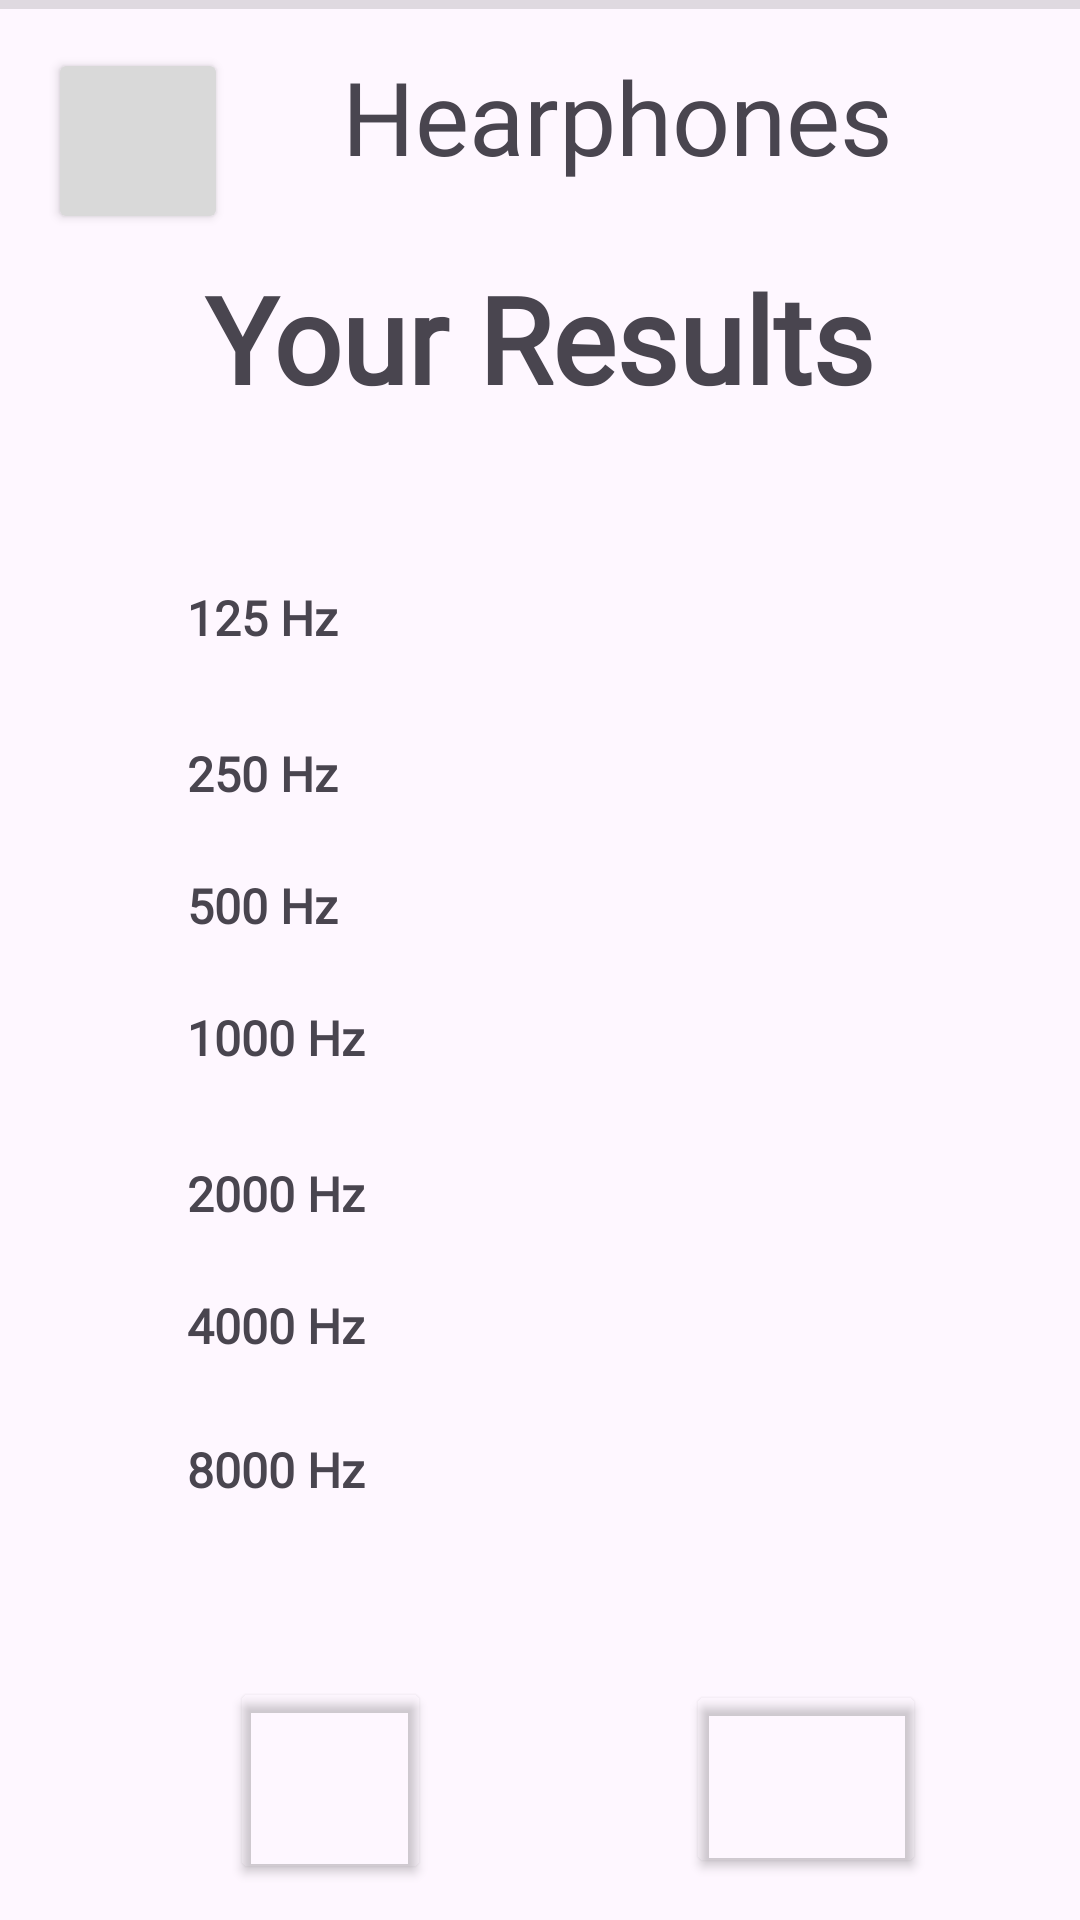

Layout XML and referenced resources for this Android screen:
<!-- AndroidManifest.xml: application theme Theme.ConnectDBAttempt1 -->
<!-- res/layout/activity_results.xml -->
<?xml version="1.0" encoding="utf-8"?>
<androidx.constraintlayout.widget.ConstraintLayout xmlns:android="http://schemas.android.com/apk/res/android"
    xmlns:app="http://schemas.android.com/apk/res-auto"
    xmlns:tools="http://schemas.android.com/tools"
    android:id="@+id/divNavigation"
    android:layout_width="match_parent"
    android:layout_height="match_parent"
    tools:context=".Home">

    <Button
        android:id="@+id/btnUser"
        android:layout_width="60dp"
        android:layout_height="62dp"
        android:layout_marginStart="16dp"
        android:layout_marginTop="16dp"
        android:backgroundTint="#D9D9D9"
        android:foreground="@mipmap/ic_user_foreground"
        app:cornerRadius="200dp"
        app:iconTint="#00232222"
        app:iconTintMode="add"
        app:layout_constraintStart_toStartOf="parent"
        app:layout_constraintTop_toTopOf="parent" />

    <TextView
        android:id="@+id/txtSplash"
        android:layout_width="266dp"
        android:layout_height="53dp"
        android:layout_marginTop="24dp"
        android:fontFamily="@font/kumbh_sans"
        android:text="Your Results"
        android:textAlignment="center"
        android:textSize="40sp"
        android:textStyle="bold"
        app:layout_constraintEnd_toEndOf="parent"
        app:layout_constraintHorizontal_bias="0.496"
        app:layout_constraintStart_toStartOf="parent"
        app:layout_constraintTop_toBottomOf="@+id/txtTitle" />

    <TextView
        android:id="@+id/txtTitle"
        android:layout_width="247dp"
        android:layout_height="46dp"
        android:layout_marginTop="16dp"
        android:fontFamily="@font/kumbh_sans"
        android:text="Hearphones"
        android:textAlignment="center"
        android:textSize="34sp"
        app:layout_constraintEnd_toEndOf="parent"
        app:layout_constraintHorizontal_bias="0.17"
        app:layout_constraintStart_toEndOf="@+id/btnUser"
        app:layout_constraintTop_toTopOf="parent" />

    <androidx.constraintlayout.widget.ConstraintLayout
        android:id="@+id/bottomNavigationView"
        android:layout_width="408dp"
        android:layout_height="94dp"
        app:layout_constraintBottom_toBottomOf="parent"
        app:layout_constraintEnd_toEndOf="parent"
        app:layout_constraintHorizontal_bias="0.333"
        app:layout_constraintStart_toStartOf="parent">


        <Button
            android:id="@+id/btnHealth"
            android:layout_width="80dp"
            android:layout_height="66dp"
            android:layout_marginEnd="84dp"
            android:backgroundTint="#00D9D9D9"
            android:foreground="@drawable/ear"
            app:cornerRadius="110dp"
            app:iconTint="#00232222"
            app:iconTintMode="add"
            app:layout_constraintBottom_toBottomOf="parent"
            app:layout_constraintEnd_toEndOf="parent"
            app:layout_constraintTop_toTopOf="parent"
            app:strokeColor="#001C1A1A"
            app:strokeWidth="1dp" />

        <Button
            android:id="@+id/btnHomeScreen"
            android:layout_width="67dp"
            android:layout_height="69dp"
            android:backgroundTint="#00D9D9D9"
            android:foreground="@drawable/ic_home_black_24dp"
            app:cornerRadius="110dp"
            app:iconTint="#00232222"
            app:iconTintMode="add"
            app:layout_constraintBottom_toBottomOf="parent"
            app:layout_constraintEnd_toStartOf="@+id/btnHealth"
            app:layout_constraintHorizontal_bias="0.519"
            app:layout_constraintStart_toStartOf="parent"
            app:layout_constraintTop_toTopOf="parent"
            app:layout_constraintVertical_bias="0.52"
            app:strokeColor="#001C1A1A"
            app:strokeWidth="1dp" />

    </androidx.constraintlayout.widget.ConstraintLayout>

    <View
        android:id="@+id/divider"
        android:layout_width="406dp"
        android:layout_height="3dp"
        android:background="?android:attr/listDivider"
        tools:ignore="MissingConstraints"
        tools:layout_editor_absoluteX="2dp"
        tools:layout_editor_absoluteY="628dp" />

    <ListView
        android:id="@+id/ratingsListView"
        android:layout_width="123dp"
        android:layout_height="350dp"
        android:layout_marginTop="23dp"
        android:dividerHeight="100dp"
        android:scrollbars="horizontal|none"
        app:layout_constraintBottom_toTopOf="@+id/bottomNavigationView"
        app:layout_constraintEnd_toEndOf="parent"
        app:layout_constraintHorizontal_bias="0.774"
        app:layout_constraintStart_toStartOf="parent"
        app:layout_constraintTop_toBottomOf="@+id/txtSplash"
        app:layout_constraintVertical_bias="0.352" />

    <TextView
        android:id="@+id/txtSplash3"
        android:layout_width="100dp"
        android:layout_height="40dp"
        android:layout_marginTop="56dp"
        android:layout_marginEnd="21dp"
        android:fontFamily="@font/kumbh_sans"
        android:lineSpacingExtra="10sp"
        android:text="125 Hz"
        android:textAlignment="textStart"
        android:textSize="16sp"
        android:textStyle="bold"
        app:layout_constraintEnd_toStartOf="@+id/ratingsListView"
        app:layout_constraintHorizontal_bias="1.0"
        app:layout_constraintStart_toStartOf="parent"
        app:layout_constraintTop_toBottomOf="@+id/txtSplash" />

    <TextView
        android:id="@+id/txtSplash4"
        android:layout_width="100dp"
        android:layout_height="40dp"
        android:layout_marginTop="12dp"
        android:layout_marginEnd="21dp"
        android:fontFamily="@font/kumbh_sans"
        android:lineSpacingExtra="10sp"
        android:text="250 Hz"
        android:textAlignment="textStart"
        android:textSize="16sp"
        android:textStyle="bold"
        app:layout_constraintEnd_toStartOf="@+id/ratingsListView"
        app:layout_constraintHorizontal_bias="1.0"
        app:layout_constraintStart_toStartOf="parent"
        app:layout_constraintTop_toBottomOf="@+id/txtSplash3" />

    <TextView
        android:id="@+id/txtSplash6"
        android:layout_width="100dp"
        android:layout_height="40dp"
        android:layout_marginTop="4dp"
        android:layout_marginEnd="21dp"
        android:fontFamily="@font/kumbh_sans"
        android:lineSpacingExtra="10sp"
        android:text="1000 Hz"
        android:textAlignment="textStart"
        android:textSize="16sp"
        android:textStyle="bold"
        app:layout_constraintEnd_toStartOf="@+id/ratingsListView"
        app:layout_constraintHorizontal_bias="1.0"
        app:layout_constraintStart_toStartOf="parent"
        app:layout_constraintTop_toBottomOf="@+id/txtSplash5" />

    <TextView
        android:id="@+id/txtSplash7"
        android:layout_width="100dp"
        android:layout_height="40dp"
        android:layout_marginTop="12dp"
        android:layout_marginEnd="21dp"
        android:fontFamily="@font/kumbh_sans"
        android:lineSpacingExtra="10sp"
        android:text="2000 Hz"
        android:textAlignment="textStart"
        android:textSize="16sp"
        android:textStyle="bold"
        app:layout_constraintEnd_toStartOf="@+id/ratingsListView"
        app:layout_constraintHorizontal_bias="1.0"
        app:layout_constraintStart_toStartOf="parent"
        app:layout_constraintTop_toBottomOf="@+id/txtSplash6" />

    <TextView
        android:id="@+id/txtSplash5"
        android:layout_width="100dp"
        android:layout_height="40dp"
        android:layout_marginTop="4dp"
        android:layout_marginEnd="21dp"
        android:fontFamily="@font/kumbh_sans"
        android:lineSpacingExtra="10sp"
        android:text="500 Hz"
        android:textAlignment="textStart"
        android:textSize="16sp"
        android:textStyle="bold"
        app:layout_constraintEnd_toStartOf="@+id/ratingsListView"
        app:layout_constraintHorizontal_bias="1.0"
        app:layout_constraintStart_toStartOf="parent"
        app:layout_constraintTop_toBottomOf="@+id/txtSplash4" />

    <TextView
        android:id="@+id/txtSplash9"
        android:layout_width="100dp"
        android:layout_height="40dp"
        android:layout_marginTop="8dp"
        android:layout_marginEnd="21dp"
        android:fontFamily="@font/kumbh_sans"
        android:lineSpacingExtra="10sp"
        android:text="8000 Hz"
        android:textAlignment="textStart"
        android:textSize="16sp"
        android:textStyle="bold"
        app:layout_constraintEnd_toStartOf="@+id/ratingsListView"
        app:layout_constraintHorizontal_bias="1.0"
        app:layout_constraintStart_toStartOf="parent"
        app:layout_constraintTop_toBottomOf="@+id/txtSplash8" />

    <TextView
        android:id="@+id/txtSplash8"
        android:layout_width="100dp"
        android:layout_height="40dp"
        android:layout_marginTop="4dp"
        android:layout_marginEnd="21dp"
        android:fontFamily="@font/kumbh_sans"
        android:lineSpacingExtra="10sp"
        android:text="4000 Hz"
        android:textAlignment="textStart"
        android:textSize="16sp"
        android:textStyle="bold"
        app:layout_constraintEnd_toStartOf="@+id/ratingsListView"
        app:layout_constraintHorizontal_bias="1.0"
        app:layout_constraintStart_toStartOf="parent"
        app:layout_constraintTop_toBottomOf="@+id/txtSplash7" />

</androidx.constraintlayout.widget.ConstraintLayout>
    
<!-- resources referenced by this layout -->
<resources>
  <!-- mipmap ic_user_foreground: webp bitmap (mipmap-hdpi, 8134 bytes) -->
  <style name="Theme.ConnectDBAttempt1" parent="Base.Theme.ConnectDBAttempt1" />
  <style name="Base.Theme.ConnectDBAttempt1" parent="Theme.Material3.DayNight.NoActionBar">
          
          
      </style>
</resources>
